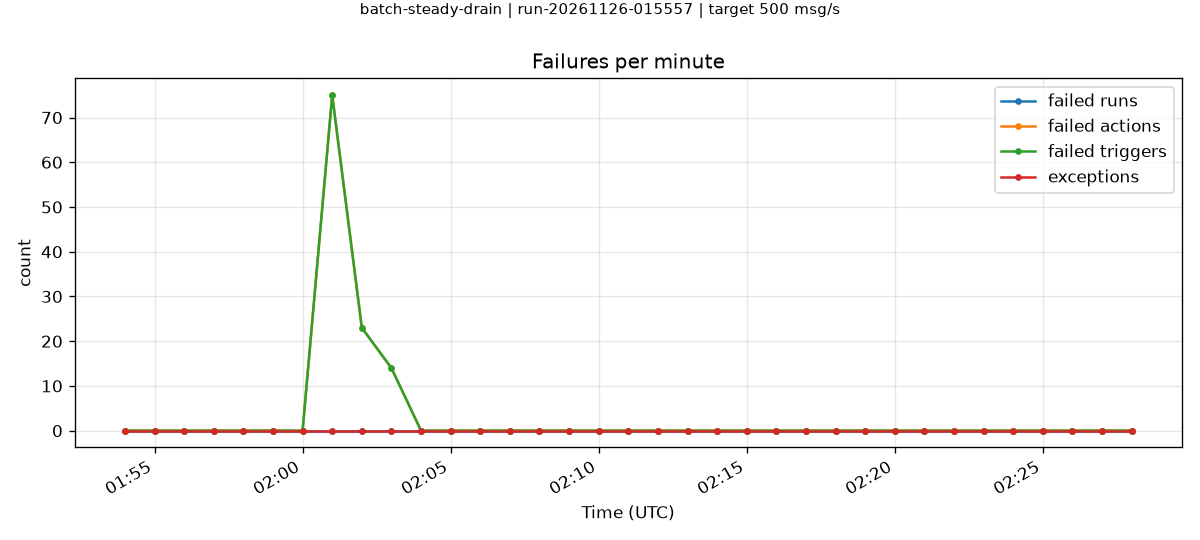

The data file committed next to this chart (first rows):
minute, failedRuns, failedActions, failedTriggers, exceptions
2026-11-26T01:54:00.000Z, 0, 0, 0, 0
2026-11-26T01:55:00.000Z, 0, 0, 0, 0
2026-11-26T01:56:00.000Z, 0, 0, 0, 0
2026-11-26T01:57:00.000Z, 0, 0, 0, 0
2026-11-26T01:58:00.000Z, 0, 0, 0, 0
2026-11-26T01:59:00.000Z, 0, 0, 0, 0
2026-11-26T02:00:00.000Z, 0, 0, 0, 0
2026-11-26T02:01:00.000Z, 0, 75, 75, 0
2026-11-26T02:02:00.000Z, 0, 23, 23, 0
2026-11-26T02:03:00.000Z, 0, 14, 14, 0
2026-11-26T02:04:00.000Z, 0, 0, 0, 0
2026-11-26T02:05:00.000Z, 0, 0, 0, 0
2026-11-26T02:06:00.000Z, 0, 0, 0, 0
2026-11-26T02:07:00.000Z, 0, 0, 0, 0
2026-11-26T02:08:00.000Z, 0, 0, 0, 0
2026-11-26T02:09:00.000Z, 0, 0, 0, 0
2026-11-26T02:10:00.000Z, 0, 0, 0, 0
2026-11-26T02:11:00.000Z, 0, 0, 0, 0
2026-11-26T02:12:00.000Z, 0, 0, 0, 0
2026-11-26T02:13:00.000Z, 0, 0, 0, 0
2026-11-26T02:14:00.000Z, 0, 0, 0, 0
2026-11-26T02:15:00.000Z, 0, 0, 0, 0
2026-11-26T02:16:00.000Z, 0, 0, 0, 0
2026-11-26T02:17:00.000Z, 0, 0, 0, 0
2026-11-26T02:18:00.000Z, 0, 0, 0, 0
2026-11-26T02:19:00.000Z, 0, 0, 0, 0
2026-11-26T02:20:00.000Z, 0, 0, 0, 0
2026-11-26T02:21:00.000Z, 0, 0, 0, 0
2026-11-26T02:22:00.000Z, 0, 0, 0, 0
2026-11-26T02:23:00.000Z, 0, 0, 0, 0
2026-11-26T02:24:00.000Z, 0, 0, 0, 0
2026-11-26T02:25:00.000Z, 0, 0, 0, 0
2026-11-26T02:26:00.000Z, 0, 0, 0, 0
2026-11-26T02:27:00.000Z, 0, 0, 0, 0
2026-11-26T02:28:00.000Z, 0, 0, 0, 0
